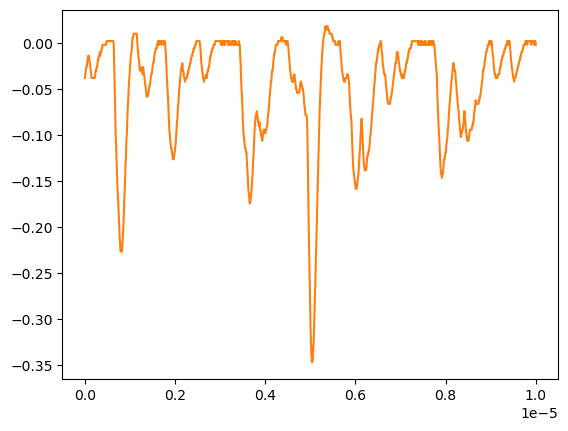

Values plotted in this chart, from the file beside it:
# KEYSIGHT TECHNOLOGIES, MSO-X 3024T, MY58262555, 07.30.2019051434
# time, 1
# 2024-07-25 15:32:23.391129
0.000000000000000000e+00, -3.779500000000000220e-02
1.001001001001001022e-08, -3.377489999999999659e-02
2.002002002002002045e-08, -2.975480000000000139e-02
3.003003003003003233e-08, -2.573469999999999924e-02
4.004004004004004090e-08, -2.573469999999999924e-02
5.005005005005004947e-08, -2.171460000000000057e-02
6.006006006006006466e-08, -1.769449999999999842e-02
7.007007007007006661e-08, -1.367439999999999975e-02
8.008008008008008180e-08, -1.367439999999999975e-02
9.009009009009009698e-08, -1.367439999999999975e-02
1.001001001001000989e-07, -1.769449999999999842e-02
1.101101101101101141e-07, -2.171460000000000057e-02
1.201201201201201293e-07, -2.573469999999999924e-02
1.301301301301301313e-07, -2.975480000000000139e-02
1.401401401401401332e-07, -3.377489999999999659e-02
1.501501501501501616e-07, -3.779500000000000220e-02
1.601601601601601636e-07, -3.779500000000000220e-02
1.701701701701701655e-07, -3.779500000000000220e-02
1.801801801801801940e-07, -3.779500000000000220e-02
1.901901901901901959e-07, -3.779500000000000220e-02
2.002002002002001979e-07, -3.779500000000000220e-02
2.102102102102102263e-07, -3.779500000000000220e-02
2.202202202202202282e-07, -3.779500000000000220e-02
2.302302302302302302e-07, -3.377489999999999659e-02
2.402402402402402586e-07, -2.975480000000000139e-02
2.502502502502502341e-07, -2.975480000000000139e-02
2.602602602602602625e-07, -2.573469999999999924e-02
2.702702702702702909e-07, -2.573469999999999924e-02
2.802802802802802664e-07, -2.171460000000000057e-02
2.902902902902902949e-07, -1.769449999999999842e-02
3.003003003003003233e-07, -1.769449999999999842e-02
3.103103103103102988e-07, -1.367439999999999975e-02
3.203203203203203272e-07, -1.367439999999999975e-02
3.303303303303303556e-07, -9.654279999999999459e-03
3.403403403403403311e-07, -1.367439999999999975e-02
3.503503503503503595e-07, -9.654279999999999459e-03
3.603603603603603879e-07, -9.654279999999999459e-03
3.703703703703703634e-07, -5.634169999999999977e-03
3.803803803803803918e-07, -5.634169999999999977e-03
3.903903903903904203e-07, -1.614079999999999942e-03
4.004004004004003957e-07, -1.614079999999999942e-03
4.104104104104104242e-07, -1.614079999999999942e-03
4.204204204204204526e-07, -1.614079999999999942e-03
4.304304304304304281e-07, -1.614079999999999942e-03
4.404404404404404565e-07, -1.614079999999999942e-03
4.504504504504504849e-07, -1.614079999999999942e-03
4.604604604604604604e-07, -1.614079999999999942e-03
4.704704704704704888e-07, -1.614079999999999942e-03
4.804804804804805172e-07, 2.406020000000000034e-03
4.904904904904905457e-07, 2.406020000000000034e-03
5.005005005005004682e-07, 2.406020000000000034e-03
5.105105105105104966e-07, 2.406020000000000034e-03
5.205205205205205251e-07, 2.406020000000000034e-03
5.305305305305305535e-07, 2.406020000000000034e-03
5.405405405405405819e-07, 2.406020000000000034e-03
5.505505505505506103e-07, 2.406020000000000034e-03
5.605605605605605329e-07, 2.406020000000000034e-03
5.705705705705705613e-07, 2.406020000000000034e-03
... 942 more rows
